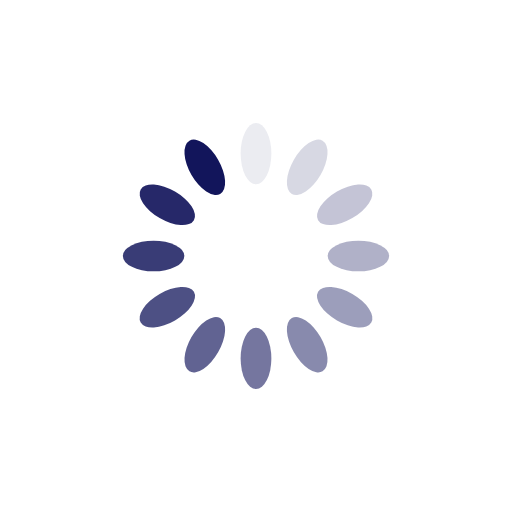
t = 0.00 s
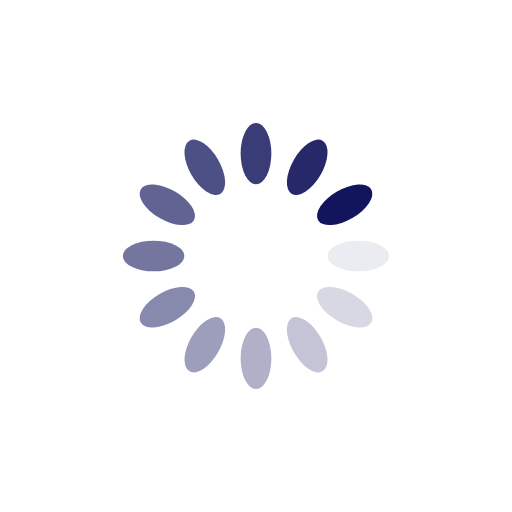
t = 0.25 s
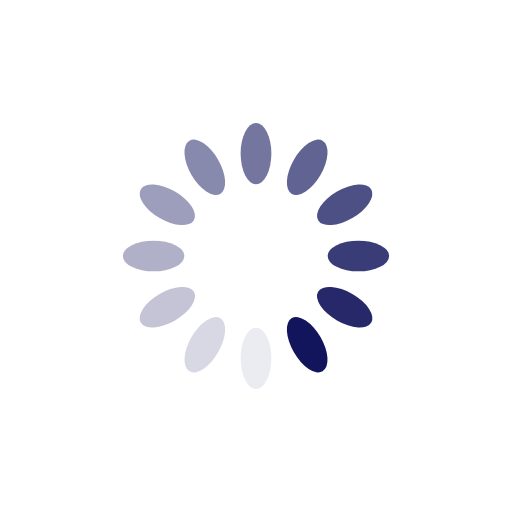
t = 0.50 s
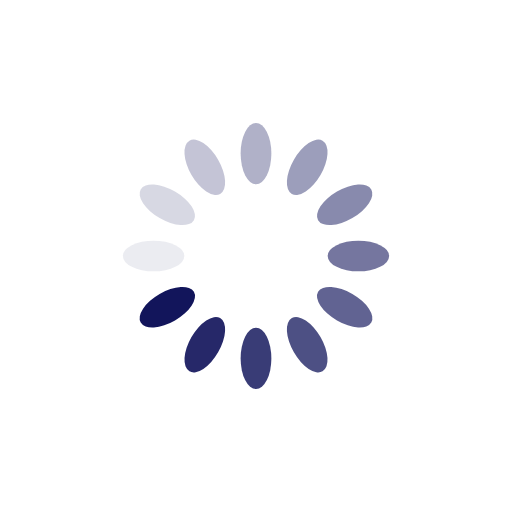
t = 0.75 s

The animated SVG that drew these frames (rendered in a browser with its animation timeline set to each time). Animation: 12 SMIL elements (animate=12); one cycle of 1.00 s, repeats indefinitely.

<?xml version="1.0" encoding="utf-8"?>
<svg xmlns="http://www.w3.org/2000/svg" xmlns:xlink="http://www.w3.org/1999/xlink" style="margin: auto; background: rgb(255, 255, 255); display: block; shape-rendering: auto;" width="200px" height="200px" viewBox="0 0 100 100" preserveAspectRatio="xMidYMid">
<g transform="rotate(0 50 50)">
  <rect x="47" y="24" rx="3" ry="6" width="6" height="12" fill="#12155b">
    <animate attributeName="opacity" values="1;0" keyTimes="0;1" dur="1s" begin="-0.9166666666666666s" repeatCount="indefinite"></animate>
  </rect>
</g><g transform="rotate(30 50 50)">
  <rect x="47" y="24" rx="3" ry="6" width="6" height="12" fill="#12155b">
    <animate attributeName="opacity" values="1;0" keyTimes="0;1" dur="1s" begin="-0.8333333333333334s" repeatCount="indefinite"></animate>
  </rect>
</g><g transform="rotate(60 50 50)">
  <rect x="47" y="24" rx="3" ry="6" width="6" height="12" fill="#12155b">
    <animate attributeName="opacity" values="1;0" keyTimes="0;1" dur="1s" begin="-0.75s" repeatCount="indefinite"></animate>
  </rect>
</g><g transform="rotate(90 50 50)">
  <rect x="47" y="24" rx="3" ry="6" width="6" height="12" fill="#12155b">
    <animate attributeName="opacity" values="1;0" keyTimes="0;1" dur="1s" begin="-0.6666666666666666s" repeatCount="indefinite"></animate>
  </rect>
</g><g transform="rotate(120 50 50)">
  <rect x="47" y="24" rx="3" ry="6" width="6" height="12" fill="#12155b">
    <animate attributeName="opacity" values="1;0" keyTimes="0;1" dur="1s" begin="-0.5833333333333334s" repeatCount="indefinite"></animate>
  </rect>
</g><g transform="rotate(150 50 50)">
  <rect x="47" y="24" rx="3" ry="6" width="6" height="12" fill="#12155b">
    <animate attributeName="opacity" values="1;0" keyTimes="0;1" dur="1s" begin="-0.5s" repeatCount="indefinite"></animate>
  </rect>
</g><g transform="rotate(180 50 50)">
  <rect x="47" y="24" rx="3" ry="6" width="6" height="12" fill="#12155b">
    <animate attributeName="opacity" values="1;0" keyTimes="0;1" dur="1s" begin="-0.4166666666666667s" repeatCount="indefinite"></animate>
  </rect>
</g><g transform="rotate(210 50 50)">
  <rect x="47" y="24" rx="3" ry="6" width="6" height="12" fill="#12155b">
    <animate attributeName="opacity" values="1;0" keyTimes="0;1" dur="1s" begin="-0.3333333333333333s" repeatCount="indefinite"></animate>
  </rect>
</g><g transform="rotate(240 50 50)">
  <rect x="47" y="24" rx="3" ry="6" width="6" height="12" fill="#12155b">
    <animate attributeName="opacity" values="1;0" keyTimes="0;1" dur="1s" begin="-0.25s" repeatCount="indefinite"></animate>
  </rect>
</g><g transform="rotate(270 50 50)">
  <rect x="47" y="24" rx="3" ry="6" width="6" height="12" fill="#12155b">
    <animate attributeName="opacity" values="1;0" keyTimes="0;1" dur="1s" begin="-0.16666666666666666s" repeatCount="indefinite"></animate>
  </rect>
</g><g transform="rotate(300 50 50)">
  <rect x="47" y="24" rx="3" ry="6" width="6" height="12" fill="#12155b">
    <animate attributeName="opacity" values="1;0" keyTimes="0;1" dur="1s" begin="-0.08333333333333333s" repeatCount="indefinite"></animate>
  </rect>
</g><g transform="rotate(330 50 50)">
  <rect x="47" y="24" rx="3" ry="6" width="6" height="12" fill="#12155b">
    <animate attributeName="opacity" values="1;0" keyTimes="0;1" dur="1s" begin="0s" repeatCount="indefinite"></animate>
  </rect>
</g>
<!-- [ldio] generated by https://loading.io/ --></svg>